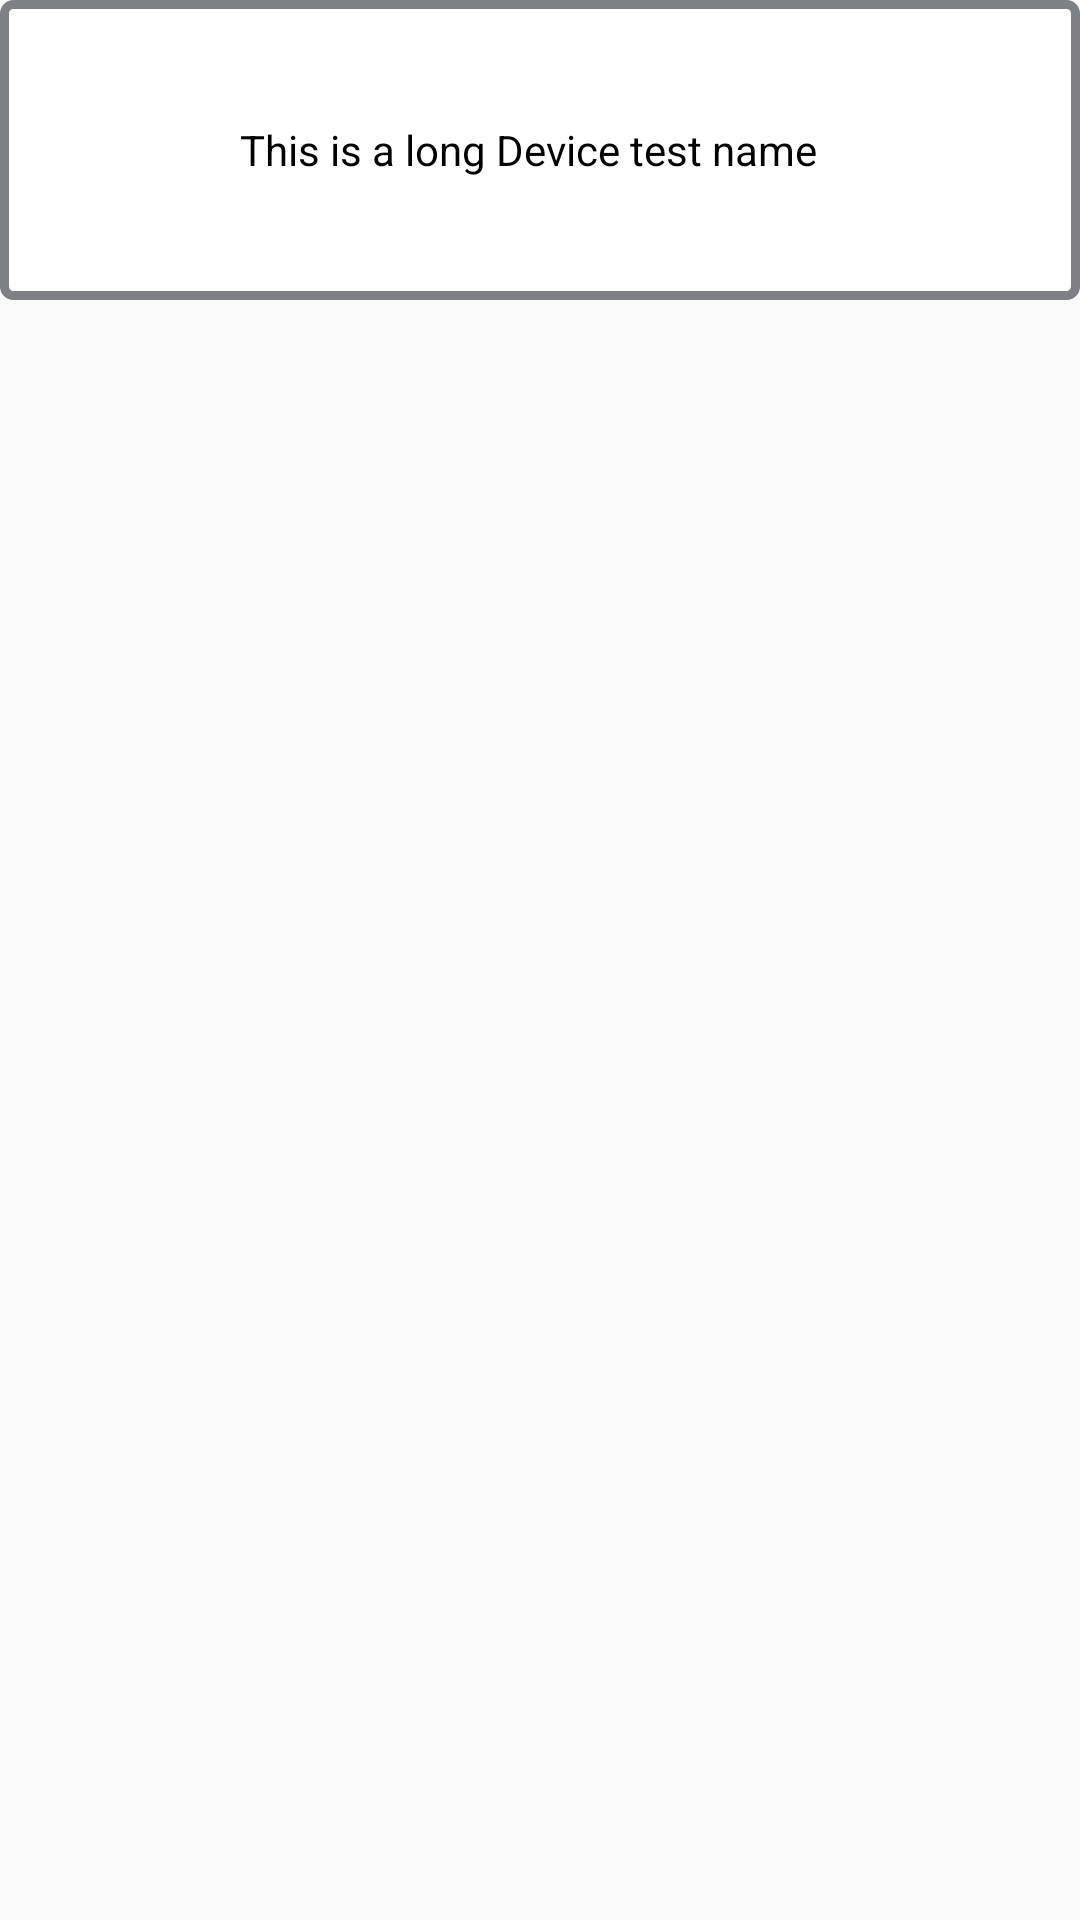

Here is an Android app screen rendered from its layout file. Give the layout XML and the strings, colors and styles it references.
<!-- AndroidManifest.xml: application theme AppTheme -->
<!-- res/layout/device_item.xml -->
<?xml version="1.0" encoding="utf-8"?>
<RelativeLayout xmlns:android="http://schemas.android.com/apk/res/android"
    android:layout_width="fill_parent"
    android:layout_height="fill_parent"
    android:orientation="horizontal"
    android:descendantFocusability="blocksDescendants"
    >
    <RelativeLayout
        android:layout_width="fill_parent"
        android:layout_height="wrap_content"
        android:background="@drawable/selector_listselector"

        >
    <ImageView android:id="@+id/beacon"
        android:layout_width="60dp"
        android:layout_height="80dp"
        android:layout_gravity="center_vertical"
        android:layout_marginRight="10dp"
        android:padding="10dp"
        android:src="@drawable/beacon_grey"
        />


    <TextView android:id="@+id/devicename"
        android:tag="name"
        android:layout_width="match_parent"
        android:layout_height="wrap_content"
        android:layout_centerInParent="true"
        android:text="This is a long Device test name"
        android:textColor="@color/black"
        android:layout_toRightOf="@id/beacon"
        />
    </RelativeLayout>
</RelativeLayout>
<!-- resources referenced by this layout -->
<resources>
  <color name="black">#000000</color>
  <!-- drawable selector_listselector (drawable) -->
  <?xml version="1.0" encoding="utf-8"?>
  <selector xmlns:android="http://schemas.android.com/apk/res/android">
      <item android:state_enabled="true"
          android:state_pressed="true" android:drawable="@color/grey_dark" />
      <item android:state_enabled="true"
          android:state_focused="true" android:drawable="@color/grey_dark" />
      <item android:state_enabled="true"
          android:state_selected="true" android:drawable="@color/grey_dark" />
      <item
          android:drawable="@drawable/border" />
  </selector>
  <style name="AppTheme" parent="Theme.AppCompat.Light.DarkActionBar">
          
      </style>
  <color name="grey_dark">#7D8085</color>
  <!-- drawable border (drawable) -->
  <?xml version="1.0" encoding="UTF-8"?>
  <shape xmlns:android="http://schemas.android.com/apk/res/android">
  
      <corners
          android:radius="3dp"
      />
      <solid
          android:color="@color/white"
      />
      <padding
          android:left="10dp"
          android:top="10dp"
          android:right="10dp"
          android:bottom="10dp"
          android:paddingTop="30dp"
      />
      <stroke
          android:color="@color/grey_dark"
          android:width="3dp"
      />
  </shape>
  <color name="white">#FFFFFF</color>
</resources>
